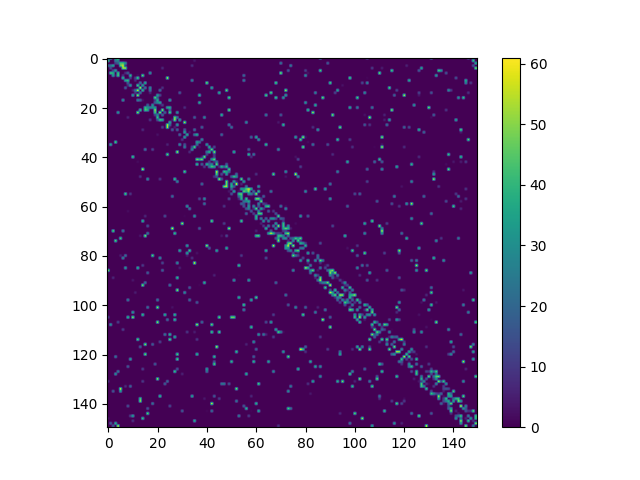

The table this chart was drawn from, first rows:
0, 43, 0, 34, 57, 0, 0, 0, 0, 0, 0, 0, 0, 0, 0, 0, 0, 0, 0, 0, 0, 0, 0, 0
43, 0, 0, 25, 26, 0, 0, 0, 0, 0, 0, 0, 0, 0, 0, 0, 0, 0, 0, 0, 0, 0, 0, 0
0, 0, 0, 12, 18, 43, 44, 30, 0, 0, 0, 0, 0, 0, 0, 0, 0, 0, 0, 0, 0, 0, 0, 0
19, 23, 36, 0, 0, 46, 55, 10, 0, 0, 0, 0, 0, 0, 0, 0, 0, 0, 0, 0, 0, 0, 0, 0
0, 14, 0, 0, 0, 0, 53, 52, 0, 0, 0, 0, 0, 0, 0, 0, 0, 0, 0, 0, 0, 0, 7, 0
0, 0, 14, 34, 0, 0, 0, 0, 0, 0, 0, 0, 0, 0, 0, 0, 0, 0, 0, 0, 0, 0, 0, 0
0, 44, 38, 0, 44, 0, 0, 8, 19, 0, 0, 0, 0, 0, 0, 0, 0, 32, 0, 0, 0, 0, 0, 0
0, 0, 35, 4, 45, 0, 9, 0, 0, 41, 0, 0, 2, 0, 49, 0, 0, 0, 0, 0, 0, 0, 0, 0
0, 0, 0, 0, 0, 0, 41, 0, 0, 12, 0, 12, 46, 0, 0, 0, 0, 0, 0, 0, 0, 0, 0, 0
0, 0, 0, 0, 0, 0, 0, 36, 41, 0, 0, 7, 0, 0, 0, 0, 0, 0, 0, 0, 0, 0, 0, 0
0, 0, 0, 0, 0, 0, 0, 0, 19, 0, 0, 0, 0, 24, 0, 39, 0, 0, 0, 0, 0, 0, 0, 0
0, 0, 0, 0, 0, 0, 0, 0, 7, 34, 0, 0, 46, 1, 35, 0, 0, 0, 0, 0, 0, 0, 0, 0
0, 0, 0, 0, 0, 0, 0, 19, 0, 0, 0, 0, 0, 57, 0, 26, 0, 30, 0, 0, 0, 0, 9, 0
0, 0, 0, 0, 0, 0, 0, 0, 0, 0, 5, 23, 57, 0, 41, 0, 0, 24, 0, 0, 0, 22, 0, 0
0, 0, 0, 0, 0, 0, 0, 0, 0, 0, 0, 10, 0, 24, 0, 0, 0, 6, 0, 0, 0, 0, 0, 0
0, 0, 0, 0, 0, 0, 0, 0, 0, 0, 34, 0, 55, 0, 0, 0, 0, 0, 0, 0, 34, 14, 0, 0
0, 0, 0, 0, 0, 0, 0, 0, 0, 0, 0, 0, 0, 0, 0, 0, 0, 0, 0, 48, 17, 0, 0, 0
0, 0, 0, 0, 0, 0, 32, 0, 0, 0, 0, 0, 27, 19, 3, 0, 0, 0, 0, 10, 37, 0, 0, 0
0, 0, 0, 0, 0, 0, 0, 0, 0, 0, 0, 0, 0, 0, 0, 0, 0, 0, 0, 19, 28, 36, 0, 0
0, 0, 0, 0, 0, 0, 0, 0, 0, 0, 0, 0, 0, 0, 0, 0, 20, 0, 32, 0, 0, 3, 11, 0
0, 0, 0, 0, 0, 0, 0, 0, 0, 0, 0, 0, 0, 0, 0, 41, 30, 27, 29, 32, 0, 0, 0, 0
0, 0, 0, 0, 0, 0, 0, 0, 0, 0, 0, 0, 0, 43, 0, 45, 39, 0, 0, 52, 0, 0, 53, 0
0, 0, 0, 0, 34, 0, 0, 0, 0, 0, 0, 0, 53, 0, 0, 0, 0, 0, 0, 45, 0, 54, 0, 20
0, 0, 0, 0, 0, 0, 0, 0, 0, 0, 0, 0, 0, 0, 0, 0, 0, 0, 0, 12, 29, 0, 22, 0
0, 0, 0, 0, 0, 0, 0, 0, 7, 0, 0, 0, 0, 0, 0, 0, 0, 0, 0, 0, 42, 0, 0, 0
0, 0, 0, 0, 0, 0, 0, 0, 0, 0, 0, 0, 0, 0, 0, 0, 0, 10, 0, 0, 16, 44, 39, 0
0, 0, 0, 0, 0, 0, 0, 0, 0, 0, 0, 0, 0, 0, 0, 0, 0, 0, 0, 0, 0, 0, 0, 0
0, 0, 0, 0, 0, 0, 0, 0, 0, 0, 0, 0, 0, 0, 0, 0, 0, 0, 0, 0, 0, 0, 0, 0
0, 0, 0, 0, 0, 0, 0, 0, 0, 0, 0, 0, 0, 0, 0, 0, 0, 0, 0, 0, 0, 0, 13, 0
0, 0, 0, 0, 0, 0, 0, 0, 0, 0, 0, 0, 0, 0, 8, 0, 0, 0, 0, 0, 0, 0, 0, 0
0, 0, 0, 0, 0, 0, 0, 0, 0, 0, 0, 0, 0, 0, 0, 0, 0, 0, 0, 0, 0, 0, 0, 0
0, 0, 0, 0, 0, 0, 0, 0, 0, 0, 0, 0, 0, 0, 0, 0, 0, 0, 0, 0, 3, 0, 0, 0
0, 0, 0, 0, 0, 0, 0, 0, 0, 0, 0, 0, 0, 0, 0, 0, 0, 0, 0, 0, 0, 0, 0, 0
0, 0, 0, 0, 0, 0, 0, 0, 0, 0, 0, 0, 0, 0, 0, 0, 0, 0, 0, 0, 0, 0, 0, 0
0, 0, 0, 46, 0, 0, 0, 0, 0, 0, 0, 0, 0, 0, 0, 0, 0, 0, 0, 0, 0, 0, 0, 0
0, 37, 0, 0, 0, 0, 0, 0, 0, 0, 0, 0, 0, 0, 0, 0, 0, 0, 0, 0, 0, 0, 0, 0
0, 0, 0, 0, 0, 0, 0, 0, 0, 0, 0, 0, 0, 0, 0, 0, 0, 0, 0, 0, 0, 0, 0, 0
0, 0, 0, 0, 0, 0, 0, 0, 0, 0, 0, 0, 0, 0, 0, 24, 0, 0, 13, 0, 0, 0, 0, 0
0, 0, 0, 0, 0, 0, 0, 0, 0, 0, 0, 0, 0, 0, 0, 0, 0, 0, 0, 0, 0, 0, 0, 0
0, 0, 0, 0, 0, 0, 0, 0, 0, 0, 0, 0, 0, 0, 0, 0, 0, 0, 0, 0, 0, 0, 0, 0
0, 0, 0, 0, 0, 0, 0, 0, 0, 0, 45, 0, 0, 0, 0, 0, 0, 0, 0, 0, 0, 0, 0, 0
0, 0, 0, 0, 0, 0, 0, 0, 0, 0, 0, 0, 0, 0, 0, 0, 0, 0, 0, 0, 0, 0, 0, 0
0, 0, 0, 0, 0, 0, 0, 0, 0, 0, 0, 0, 2, 0, 0, 0, 0, 0, 0, 0, 0, 0, 0, 0
0, 0, 0, 0, 0, 0, 0, 0, 0, 0, 0, 0, 0, 0, 0, 0, 0, 0, 0, 0, 0, 0, 0, 0
0, 0, 0, 0, 0, 0, 0, 0, 0, 0, 0, 0, 0, 0, 0, 0, 0, 0, 0, 0, 0, 0, 0, 0
0, 0, 0, 0, 0, 0, 0, 0, 0, 0, 0, 0, 0, 0, 57, 0, 0, 0, 0, 0, 0, 0, 0, 0
0, 0, 0, 0, 0, 0, 0, 0, 0, 0, 0, 0, 0, 0, 0, 0, 0, 0, 0, 0, 0, 0, 0, 0
0, 0, 0, 0, 0, 0, 0, 0, 0, 0, 0, 0, 0, 0, 0, 0, 0, 0, 0, 0, 0, 0, 0, 0
0, 0, 0, 0, 0, 0, 0, 0, 0, 0, 0, 0, 0, 9, 0, 0, 0, 0, 0, 0, 0, 0, 0, 0
0, 0, 0, 0, 0, 0, 0, 0, 0, 0, 0, 0, 0, 0, 0, 0, 32, 0, 0, 0, 0, 10, 0, 0
0, 0, 0, 0, 0, 0, 0, 0, 0, 0, 0, 0, 0, 0, 0, 0, 0, 0, 0, 0, 0, 0, 0, 0
0, 0, 0, 0, 0, 0, 0, 0, 0, 0, 0, 0, 0, 0, 0, 0, 0, 0, 0, 0, 0, 0, 0, 0
0, 0, 0, 0, 0, 0, 0, 0, 0, 0, 0, 0, 0, 0, 0, 0, 0, 0, 0, 0, 0, 0, 0, 0
0, 0, 0, 0, 0, 0, 0, 0, 0, 0, 0, 0, 0, 0, 0, 0, 0, 0, 0, 0, 0, 0, 0, 0
0, 0, 0, 0, 0, 0, 0, 0, 0, 0, 0, 0, 0, 0, 0, 0, 0, 0, 0, 0, 0, 0, 0, 0
0, 0, 0, 0, 0, 0, 0, 45, 0, 10, 0, 0, 0, 0, 0, 0, 0, 0, 0, 0, 0, 0, 0, 0
0, 0, 0, 0, 0, 0, 0, 0, 0, 0, 0, 0, 0, 0, 0, 0, 0, 0, 0, 0, 0, 0, 0, 0
0, 0, 0, 0, 0, 0, 0, 0, 0, 0, 0, 0, 0, 0, 0, 0, 0, 0, 0, 0, 0, 0, 0, 0
0, 0, 0, 0, 0, 0, 0, 0, 0, 0, 0, 0, 0, 0, 0, 0, 0, 0, 0, 0, 0, 0, 0, 0
0, 0, 0, 0, 0, 0, 0, 0, 0, 0, 0, 0, 0, 0, 0, 0, 0, 0, 0, 0, 0, 0, 0, 0
0, 0, 0, 0, 0, 0, 0, 0, 0, 0, 0, 0, 0, 0, 0, 0, 0, 0, 0, 0, 0, 0, 0, 0
... 89 more rows
